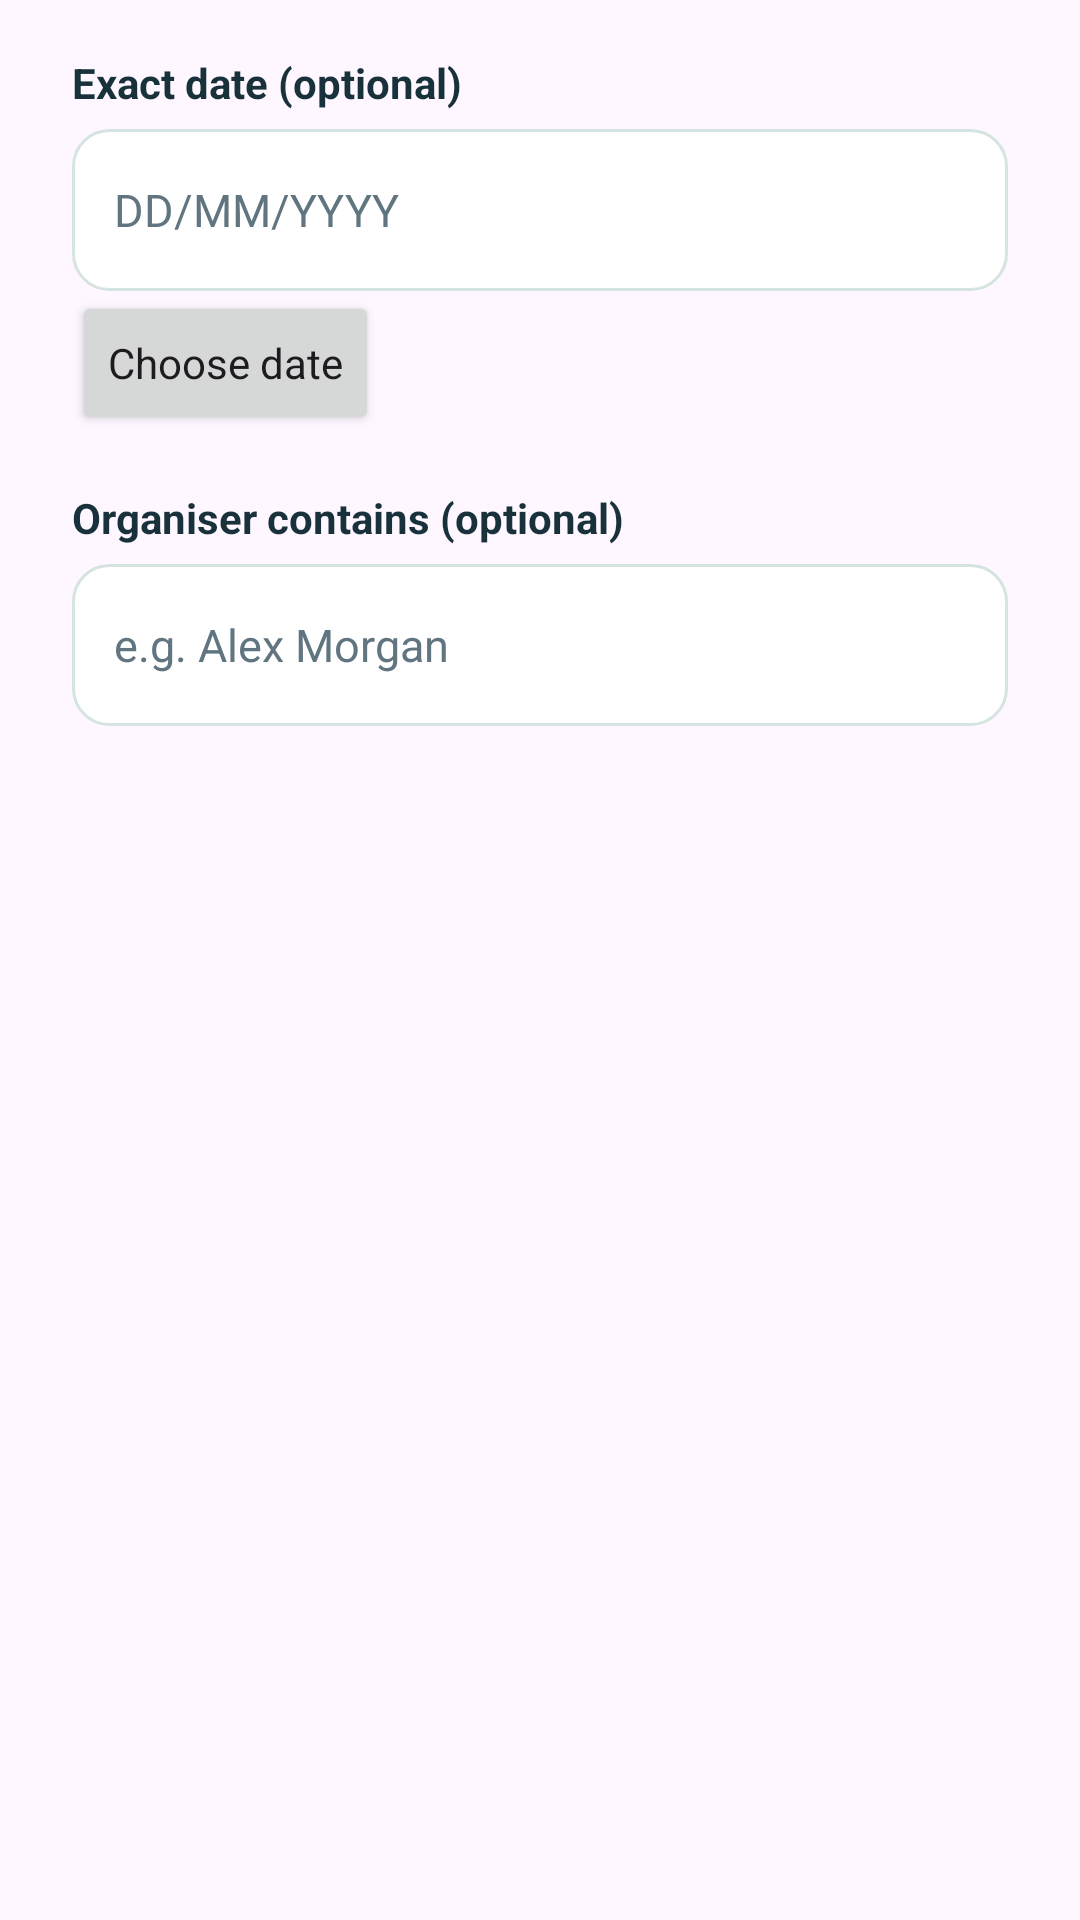

Here is an Android app screen rendered from its layout file. Give the layout XML and the strings, colors and styles it references.
<!-- AndroidManifest.xml: application theme Theme.EventManagerApplication -->
<!-- res/layout/dialog_event_filters.xml -->
<?xml version="1.0" encoding="utf-8"?>
<ScrollView xmlns:android="http://schemas.android.com/apk/res/android"
    android:layout_width="match_parent"
    android:layout_height="wrap_content">
    <LinearLayout
        android:layout_width="match_parent"
        android:layout_height="wrap_content"
        android:orientation="vertical"
        android:paddingHorizontal="24dp"
        android:paddingBottom="16dp">
        <TextView style="@style/EventFieldLabel" android:labelFor="@id/searchDateInput" android:text="@string/search_date_label" />
        <EditText android:id="@+id/searchDateInput" style="@style/EventInput" android:hint="@string/event_date_hint" android:inputType="date" android:singleLine="true" />
        <Button android:id="@+id/chooseSearchDateButton" android:layout_width="wrap_content" android:layout_height="wrap_content" android:minHeight="48dp" android:text="@string/choose_date" android:textAllCaps="false" />
        <TextView style="@style/EventFieldLabel" android:labelFor="@id/searchOrganiserInput" android:text="@string/search_organiser_label" />
        <EditText android:id="@+id/searchOrganiserInput" style="@style/EventInput" android:hint="@string/event_organiser_hint" android:inputType="textCapWords" android:singleLine="true" android:imeOptions="actionDone" />
    </LinearLayout>
</ScrollView>
<!-- resources referenced by this layout -->
<resources>
  <string name="choose_date">Choose date</string>
  <string name="event_date_hint">DD/MM/YYYY</string>
  <string name="event_organiser_hint">e.g. Alex Morgan</string>
  <string name="search_date_label">Exact date (optional)</string>
  <string name="search_organiser_label">Organiser contains (optional)</string>
  <style name="EventFieldLabel">
          <item name="android:layout_width">match_parent</item>
          <item name="android:layout_height">wrap_content</item>
          <item name="android:layout_marginTop">18dp</item>
          <item name="android:textColor">@color/text_primary</item>
          <item name="android:textSize">14sp</item>
          <item name="android:textStyle">bold</item>
      </style>
  <style name="EventInput">
          <item name="android:layout_width">match_parent</item>
          <item name="android:layout_height">54dp</item>
          <item name="android:layout_marginTop">6dp</item>
          <item name="android:background">@drawable/input_background</item>
          <item name="android:paddingStart">14dp</item>
          <item name="android:paddingEnd">14dp</item>
          <item name="android:textColor">@color/text_primary</item>
          <item name="android:textColorHint">@color/text_secondary</item>
          <item name="android:textSize">15sp</item>
      </style>
  <style name="Theme.EventManagerApplication" parent="Base.Theme.EventManagerApplication" />
  <color name="text_primary">#18313B</color>
  <!-- drawable input_background (drawable) -->
  <?xml version="1.0" encoding="utf-8"?>
  <shape xmlns:android="http://schemas.android.com/apk/res/android">
      <solid android:color="@color/card_white" />
      <stroke android:width="1dp" android:color="@color/input_border" />
      <corners android:radius="12dp" />
  </shape>
  <color name="text_secondary">#607580</color>
  <style name="Base.Theme.EventManagerApplication" parent="Theme.Material3.DayNight.NoActionBar">
          <item name="colorPrimary">@color/brand</item>
          <item name="android:fontFamily">sans-serif</item>
          <item name="android:windowLightStatusBar">true</item>
          <item name="android:statusBarColor">@color/screen_background</item>
          <item name="android:navigationBarColor">@color/screen_background</item>
          <item name="android:windowLightNavigationBar">true</item>
      </style>
  <color name="card_white">#FFFFFFFF</color>
  <color name="input_border">#D6E4E1</color>
  <color name="brand">#087F79</color>
  <color name="screen_background">#F3F7F6</color>
</resources>
